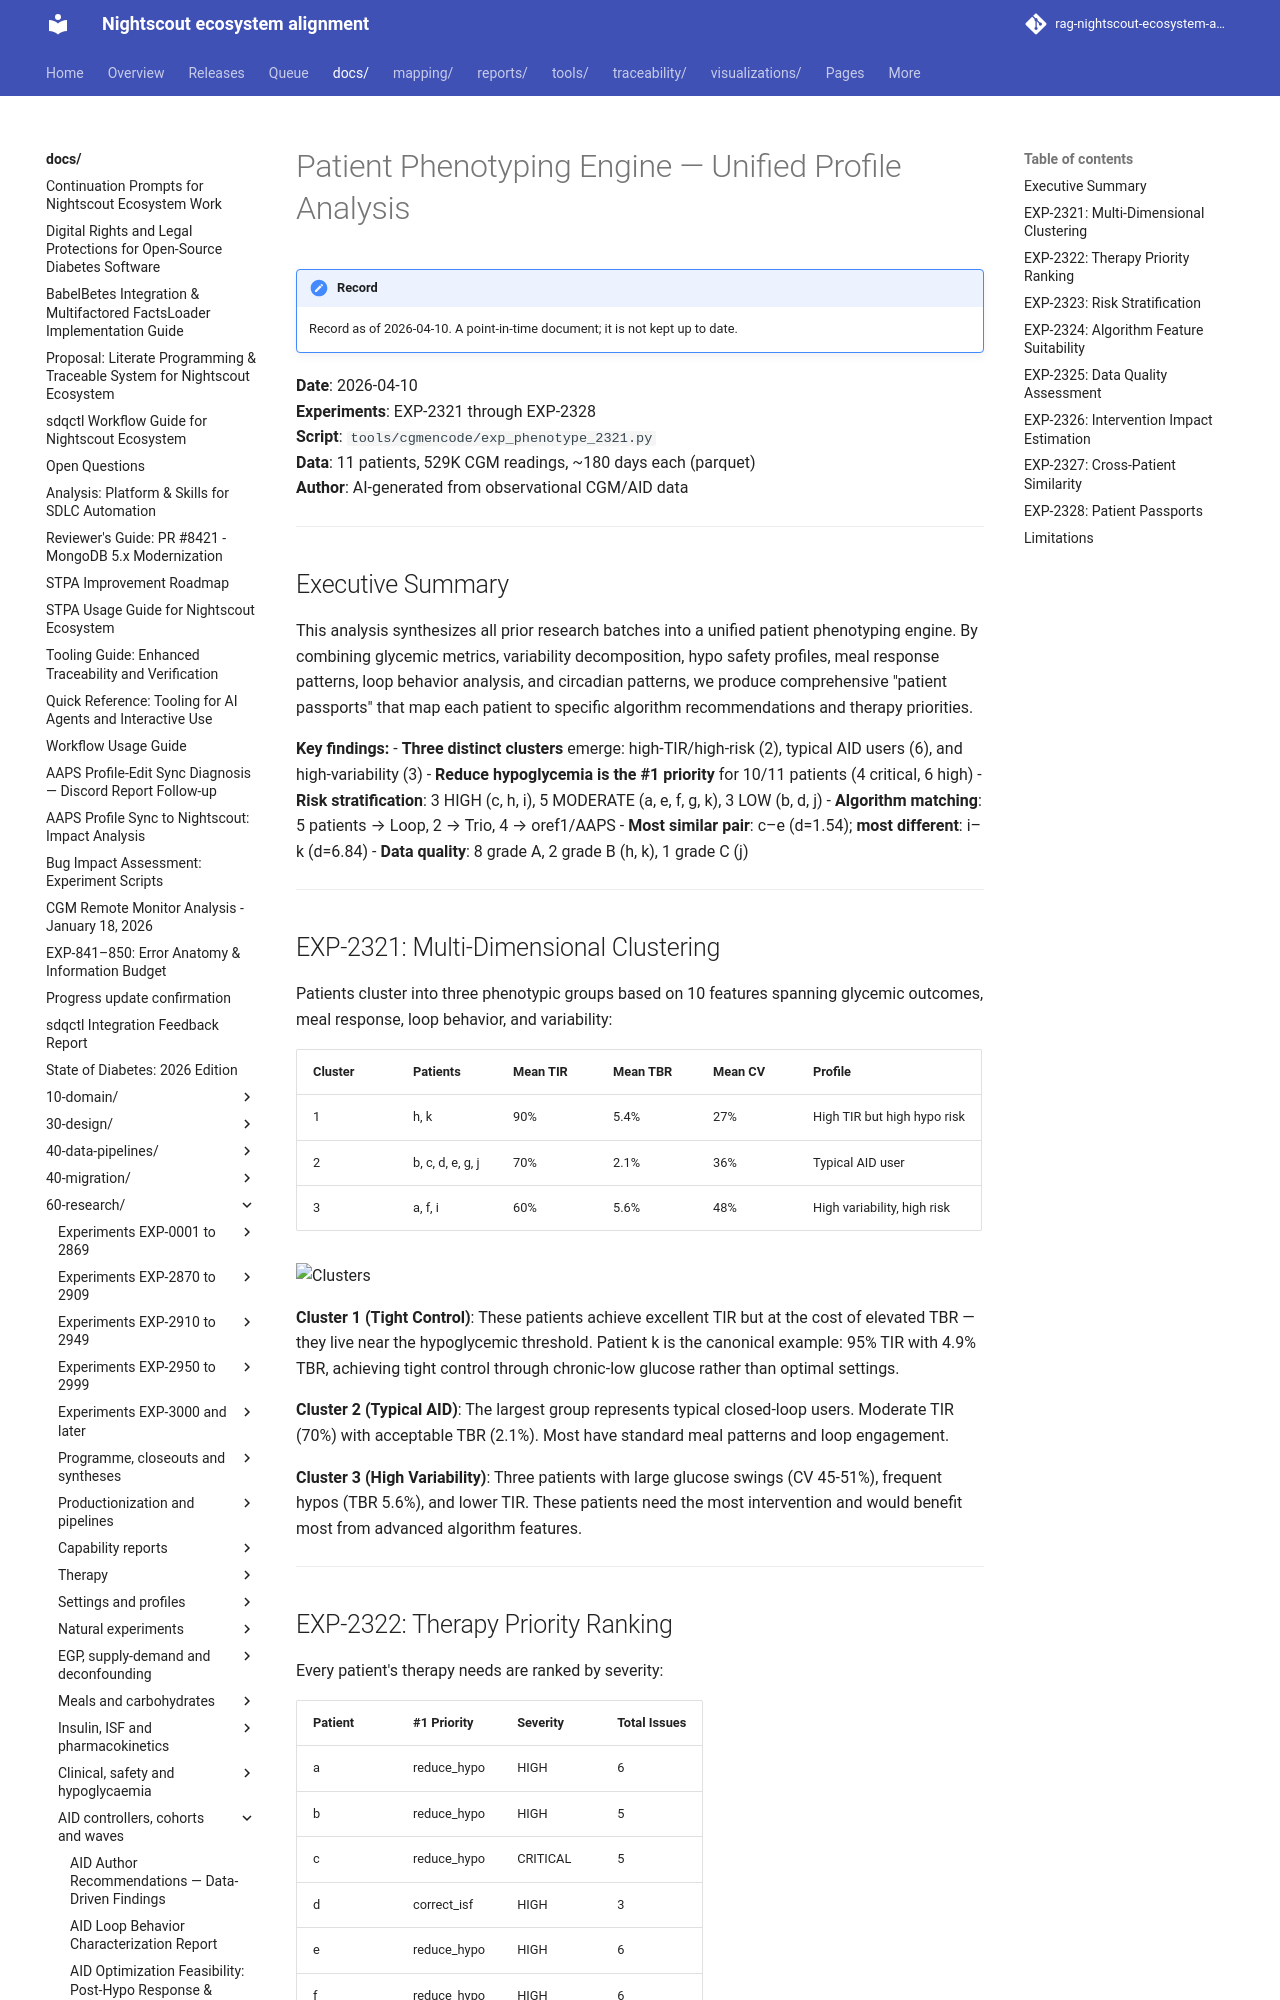

repository: bewest/rag-nightscout-ecosystem-alignment · page: docs/60-research/phenotyping-engine-report-2026-04-10.html · generator: mkdocs

# Patient Phenotyping Engine — Unified Profile Analysis

**Date**: 2026-04-10  
**Experiments**: EXP-2321 through EXP-2328  
**Script**: `tools/cgmencode/exp_phenotype_2321.py`  
**Data**: 11 patients, 529K CGM readings, ~180 days each (parquet)  
**Author**: AI-generated from observational CGM/AID data

---

## Executive Summary

This analysis synthesizes all prior research batches into a unified patient phenotyping engine. By combining glycemic metrics, variability decomposition, hypo safety profiles, meal response patterns, loop behavior analysis, and circadian patterns, we produce comprehensive "patient passports" that map each patient to specific algorithm recommendations and therapy priorities.

**Key findings:**
- **Three distinct clusters** emerge: high-TIR/high-risk (2), typical AID users (6), and high-variability (3)
- **Reduce hypoglycemia is the #1 priority** for 10/11 patients (4 critical, 6 high)
- **Risk stratification**: 3 HIGH (c, h, i), 5 MODERATE (a, e, f, g, k), 3 LOW (b, d, j)
- **Algorithm matching**: 5 patients → Loop, 2 → Trio, 4 → oref1/AAPS
- **Most similar pair**: c–e (d=1.54); **most different**: i–k (d=6.84)
- **Data quality**: 8 grade A, 2 grade B (h, k), 1 grade C (j)

---
